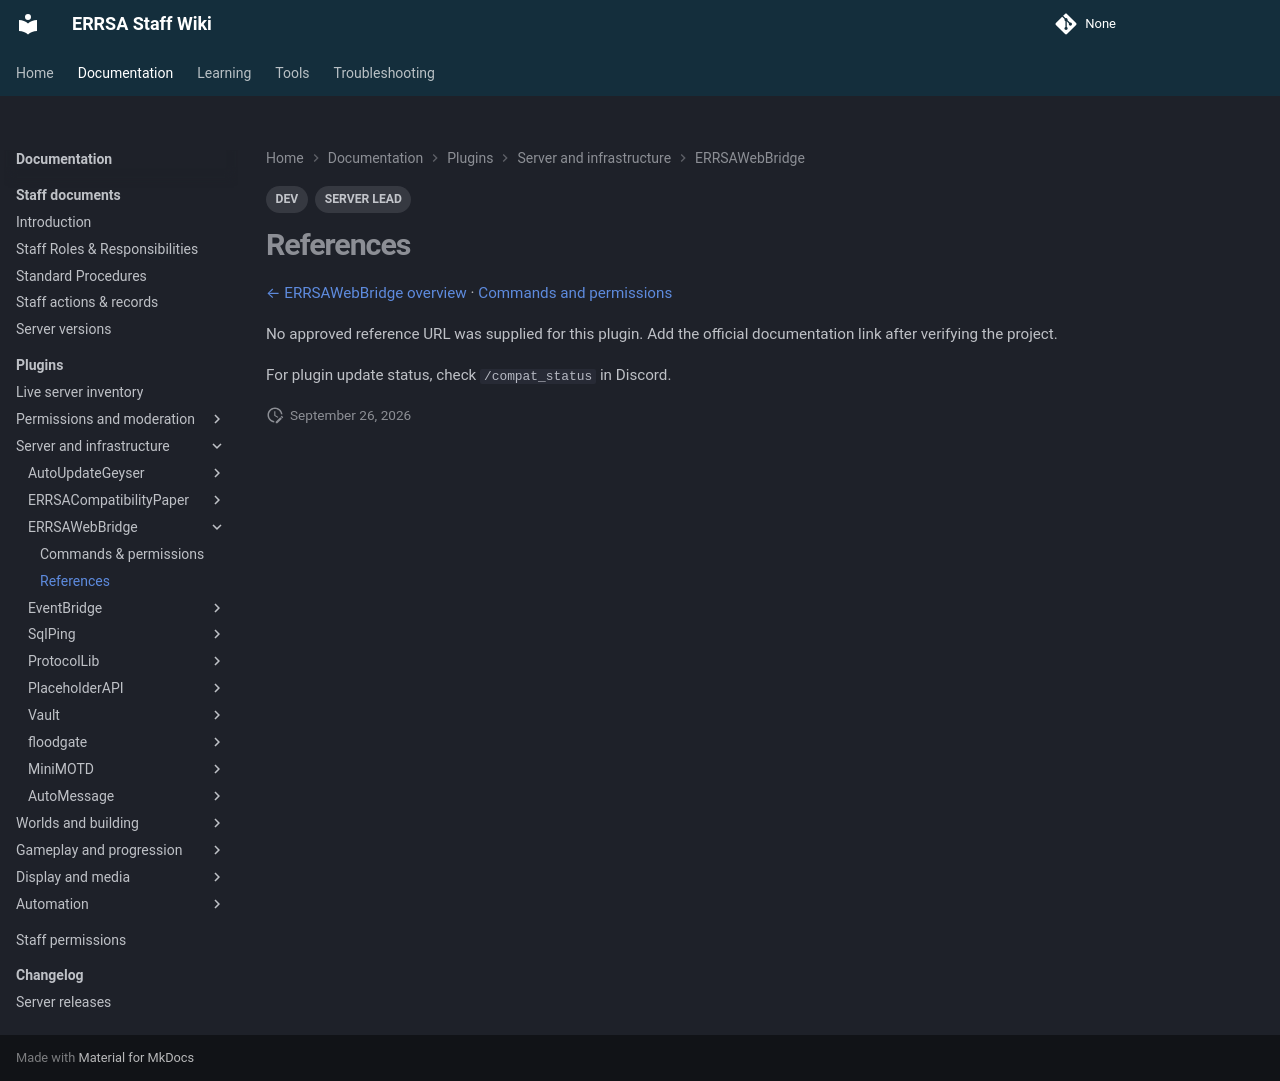

repository: DB-ERRSA/ERRSA-Staff-Wiki · page: documentation/plugins/errsawebbridge/references/index.html · generator: mkdocs

---
title: ERRSAWebBridge references
tags:
  - DEV
  - SERVER LEAD
---

# References

[← ERRSAWebBridge overview](index.md) · [Commands and permissions](commands.md)

No approved reference URL was supplied for this plugin. Add the official documentation link after verifying the project.

For plugin update status, check `/compat_status` in Discord.
